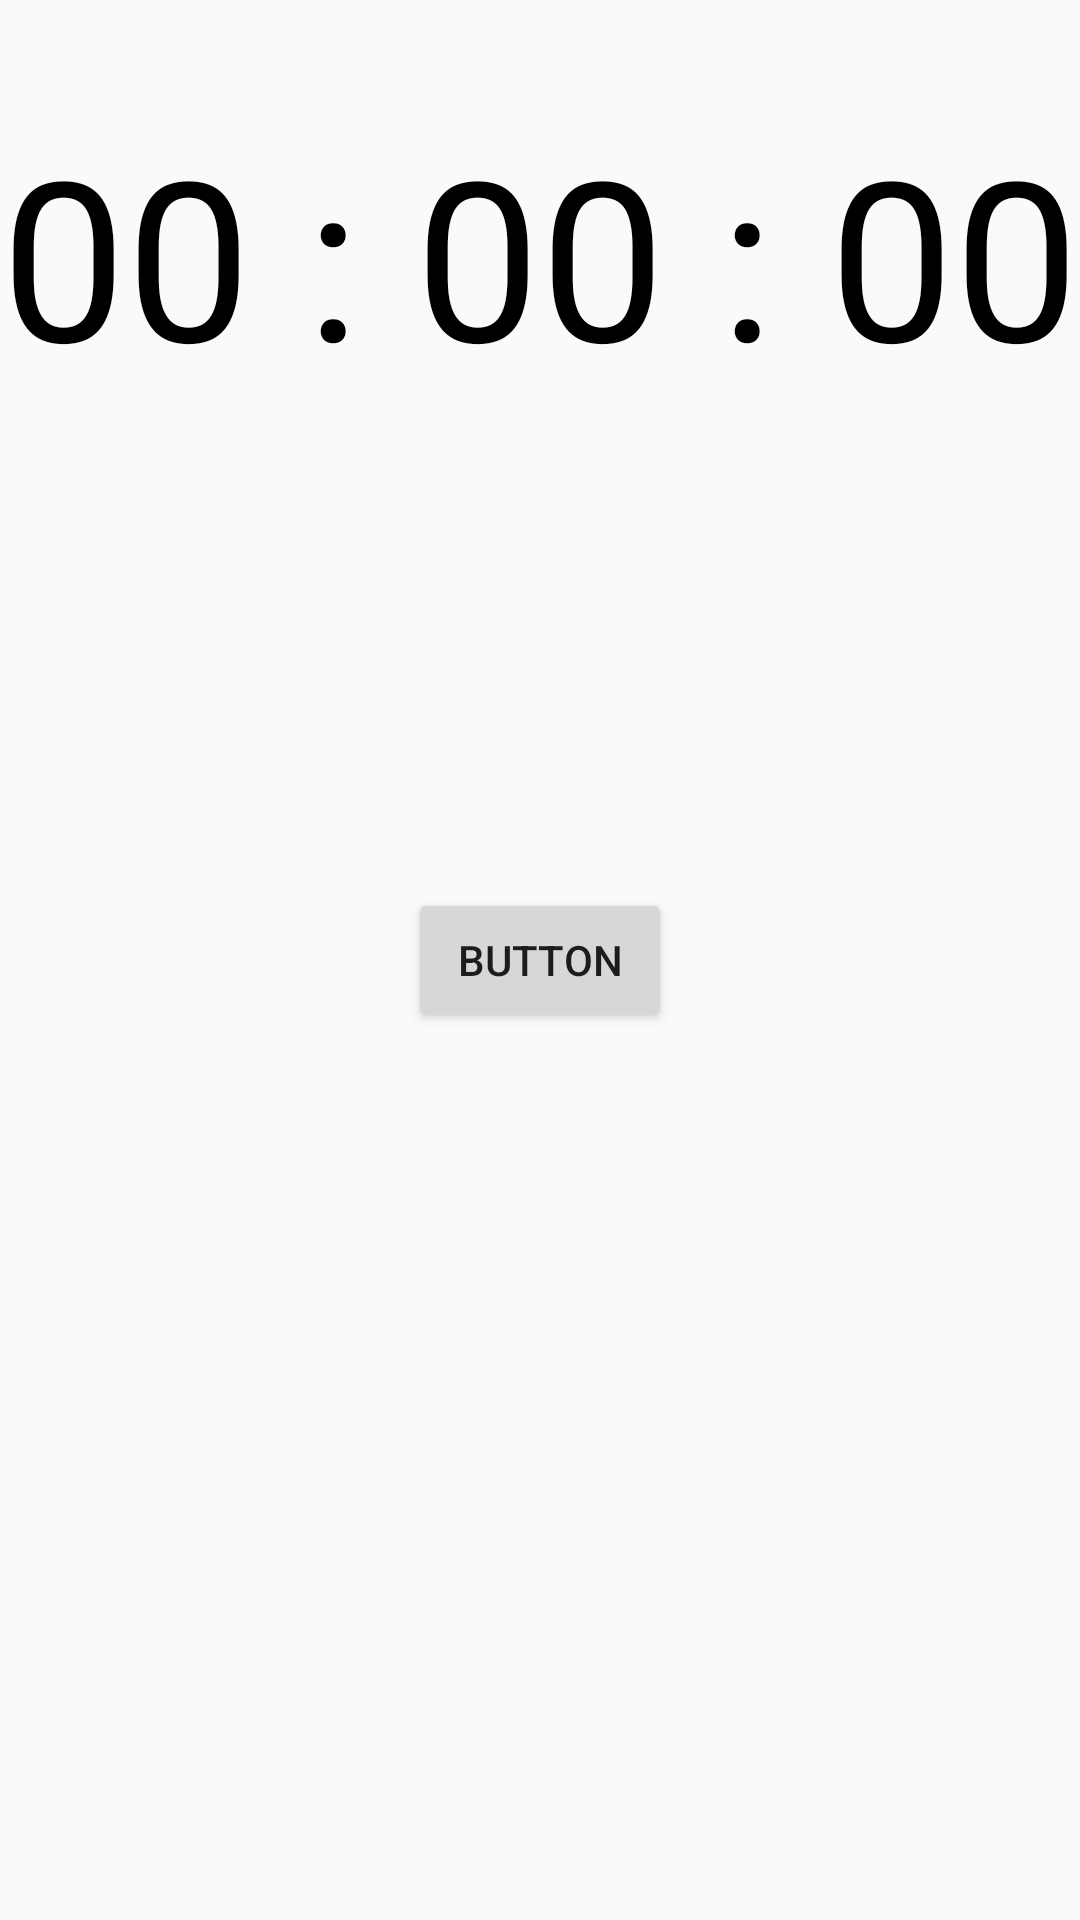

Here is an Android app screen rendered from its layout file. Give the layout XML and the strings, colors and styles it references.
<!-- AndroidManifest.xml: application theme Theme.Design.Light.NoActionBar -->
<!-- res/layout/stop_pager.xml -->
<?xml version="1.0" encoding="utf-8"?>
<androidx.constraintlayout.widget.ConstraintLayout xmlns:android="http://schemas.android.com/apk/res/android"
    xmlns:app="http://schemas.android.com/apk/res-auto"
    android:layout_width="match_parent"
    android:layout_height="match_parent">

    <TextView
        android:id="@+id/stopTextView"
        android:layout_width="0dp"
        android:layout_height="102dp"
        android:layout_marginBottom="504dp"
        android:autoSizeTextType="uniform"
        android:gravity="center"
        android:maxLines="1"
        android:text="00 : 00 : 00"
        android:textColor="@color/black"
        android:textSize="80sp"
        app:layout_constraintBottom_toBottomOf="parent"
        app:layout_constraintEnd_toEndOf="parent"
        app:layout_constraintHorizontal_bias="0.0"
        app:layout_constraintStart_toStartOf="parent" />
    <Button
        android:id="@+id/button"
        android:layout_width="wrap_content"
        android:layout_height="wrap_content"
        android:text="Button"
        app:layout_constraintBottom_toBottomOf="parent"
        app:layout_constraintEnd_toEndOf="parent"
        app:layout_constraintStart_toStartOf="parent"
        app:layout_constraintTop_toTopOf="parent" />
</androidx.constraintlayout.widget.ConstraintLayout>
<!-- resources referenced by this layout -->
<resources>
  <color name="black">#FF000000</color>
</resources>
